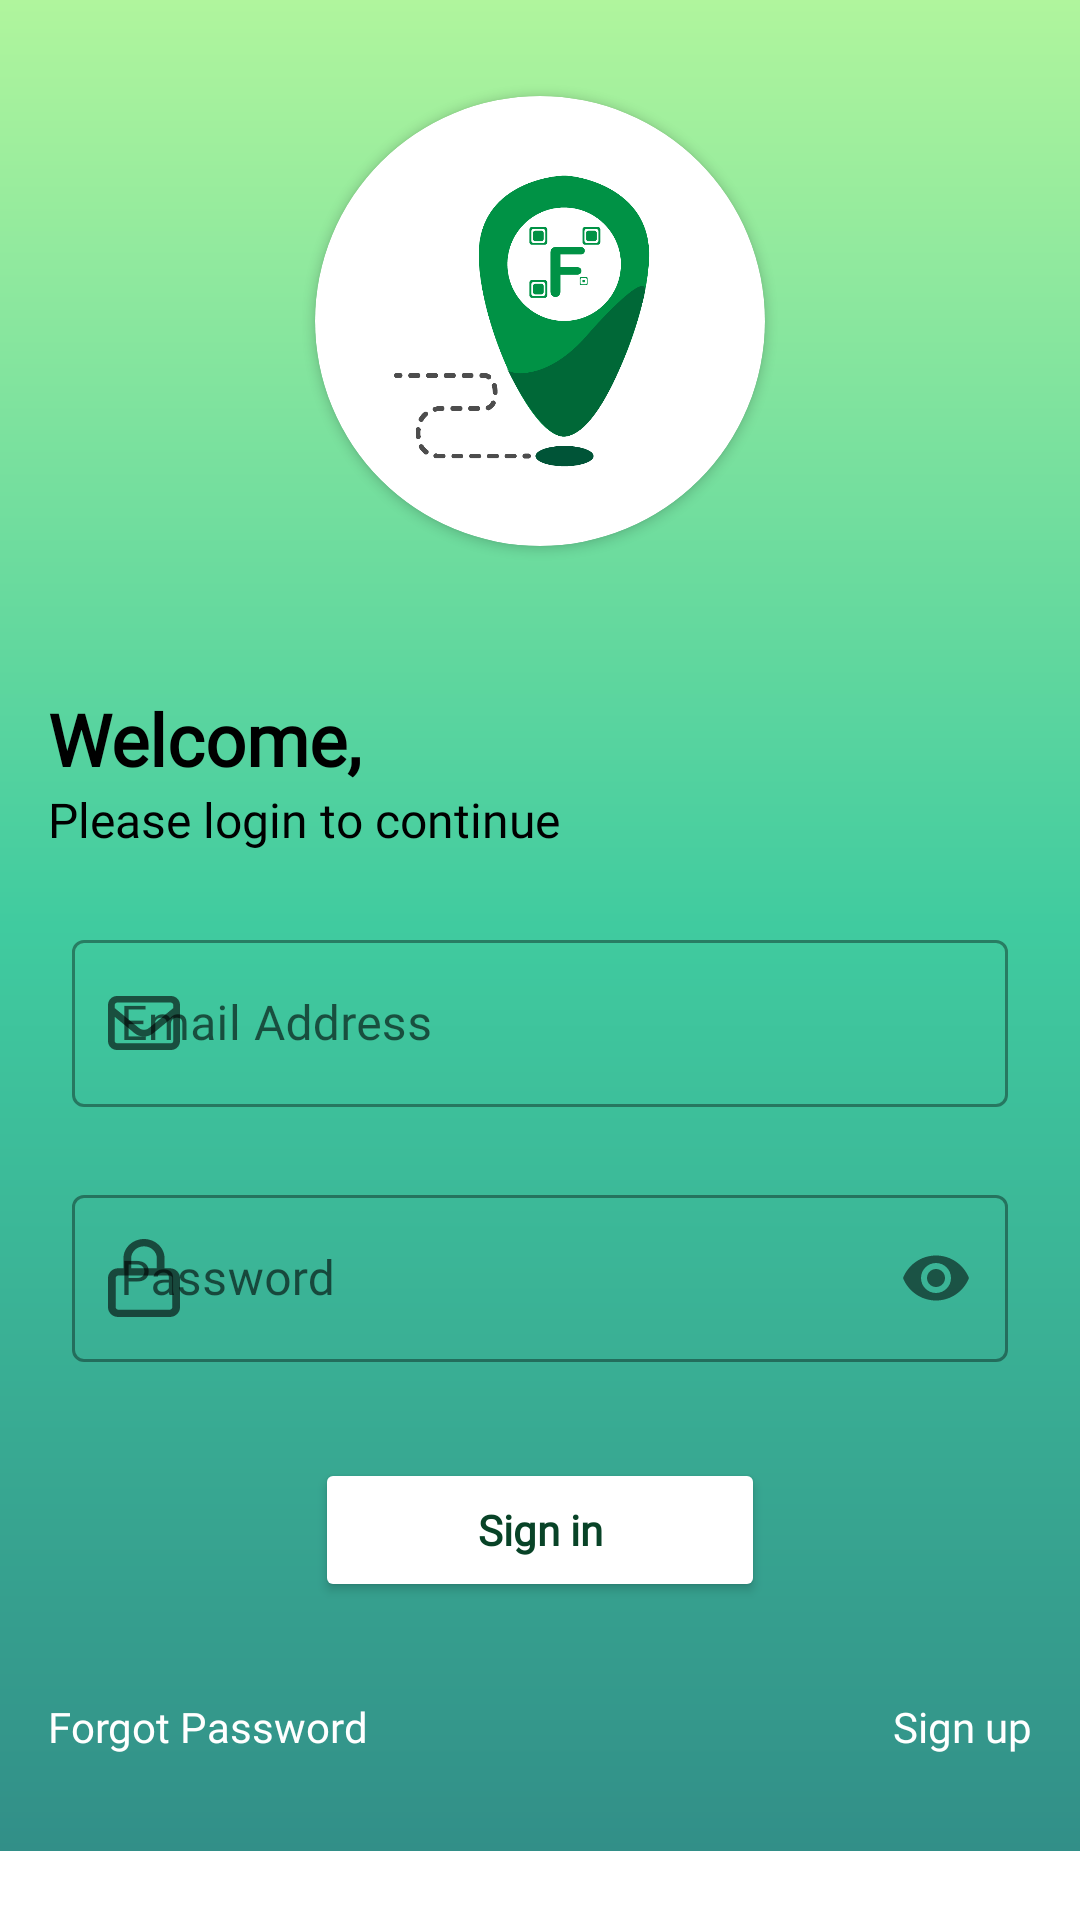

Produce the Android XML layout that renders to this screen, including the resource entries it uses.
<!-- AndroidManifest.xml: application theme Theme.FastFare -->
<!-- res/layout/activity_login.xml -->
<?xml version="1.0" encoding="utf-8"?>
<androidx.constraintlayout.widget.ConstraintLayout xmlns:android="http://schemas.android.com/apk/res/android"
    xmlns:app="http://schemas.android.com/apk/res-auto"
    xmlns:tools="http://schemas.android.com/tools"
    android:layout_width="match_parent"
    android:layout_height="match_parent"
    tools:context=".auth.Login">

    <ScrollView
        android:layout_width="match_parent"
        android:layout_height="match_parent"
        app:layout_constraintBottom_toBottomOf="parent"
        app:layout_constraintEnd_toEndOf="parent"
        app:layout_constraintHorizontal_bias="0.0"
        app:layout_constraintStart_toStartOf="parent"
        app:layout_constraintTop_toTopOf="parent"
        app:layout_constraintVertical_bias="1.0">

        <LinearLayout
            android:id="@+id/login_linearlayout"
            android:layout_width="match_parent"
            android:layout_height="wrap_content"
            android:background="@drawable/gradient_greenwhite"
            android:gravity="center"
            android:orientation="vertical"
            android:padding="16dp">

            <androidx.cardview.widget.CardView
                android:layout_width="150dp"
                android:layout_height="150dp"
                android:layout_margin="16dp"
                app:cardCornerRadius="150dp"
                app:cardElevation="2dp"
                app:srcCompat="@drawable/logo_app_color">

                <ImageView
                    android:id="@+id/imageView3"
                    android:layout_width="wrap_content"
                    android:layout_height="wrap_content"
                    android:layout_margin="16dp"
                    app:srcCompat="@drawable/logo_app_color" />

            </androidx.cardview.widget.CardView>

            <TextView
                android:id="@+id/textView2"
                android:layout_width="match_parent"
                android:layout_height="wrap_content"
                android:layout_marginTop="32dp"
                android:fontFamily="@font/main_font"
                android:text="Welcome,"
                android:textColor="@color/black"
                android:textSize="24sp"
                android:textStyle="bold" />

            <TextView
                android:id="@+id/textView3"
                android:layout_width="match_parent"
                android:layout_height="wrap_content"
                android:fontFamily="@font/main_font"
                android:text="Please login to continue"
                android:textColor="@color/black"
                android:textSize="16sp" />

            <com.google.android.material.textfield.TextInputLayout
                style="@style/Widget.MaterialComponents.TextInputLayout.OutlinedBox"
                android:layout_width="match_parent"
                android:layout_height="wrap_content"
                android:layout_marginTop="16dp"
                android:layout_marginBottom="8dp"
                android:hint="Email Address"
                android:padding="8dp"
                app:startIconDrawable="@drawable/ic_envelope">

                <com.google.android.material.textfield.TextInputEditText
                    android:id="@+id/login_tietEmail"
                    android:layout_width="match_parent"
                    android:layout_height="wrap_content"
                    android:fontFamily="@font/main_font"
                    android:inputType="textEmailAddress" />
            </com.google.android.material.textfield.TextInputLayout>

            <com.google.android.material.textfield.TextInputLayout
                style="@style/Widget.MaterialComponents.TextInputLayout.OutlinedBox"
                android:layout_width="match_parent"
                android:layout_height="match_parent"
                android:layout_marginBottom="16dp"
                android:hint="Password"
                android:padding="8dp"
                app:passwordToggleEnabled="true"
                app:startIconDrawable="@drawable/ic_lock">

                <com.google.android.material.textfield.TextInputEditText
                    android:id="@+id/login_tietPassword"
                    android:layout_width="match_parent"
                    android:layout_height="wrap_content"
                    android:fontFamily="@font/main_font"
                    android:inputType="textWebPassword" />
            </com.google.android.material.textfield.TextInputLayout>

            <androidx.appcompat.widget.AppCompatButton
                android:id="@+id/login_btnSignin"
                android:layout_width="150dp"
                android:layout_height="wrap_content"
                android:layout_marginTop="8dp"
                android:layout_marginBottom="24dp"
                android:backgroundTint="@color/white"
                android:fontFamily="@font/questrial_regular"
                android:onClick="btnLogin"
                android:text="Sign in"
                android:textAllCaps="false"
                android:textColor="@color/app_green_dark"
                android:textStyle="bold" />

            <androidx.constraintlayout.widget.ConstraintLayout
                android:layout_width="match_parent"
                android:layout_height="match_parent"
                android:layout_marginTop="8dp"
                android:layout_marginBottom="16dp">

                <TextView
                    android:id="@+id/textView5"
                    android:layout_width="wrap_content"
                    android:layout_height="wrap_content"
                    android:layout_weight="1"
                    android:clickable="true"
                    android:fontFamily="@font/main_font"
                    android:onClick="btnSignUp"
                    android:text="Sign up"
                    android:textColor="@color/white"
                    android:textSize="14sp"
                    app:layout_constraintBottom_toBottomOf="parent"
                    app:layout_constraintEnd_toEndOf="parent"
                    app:layout_constraintTop_toTopOf="parent" />

                <TextView
                    android:id="@+id/textView4"
                    android:layout_width="wrap_content"
                    android:layout_height="wrap_content"
                    android:layout_weight="1"
                    android:clickable="true"
                    android:fontFamily="@font/main_font"
                    android:onClick="btnForgot"
                    android:text="Forgot Password"
                    android:textColor="@color/white"
                    android:textSize="14sp"
                    app:layout_constraintBottom_toBottomOf="parent"
                    app:layout_constraintStart_toStartOf="parent"
                    app:layout_constraintTop_toTopOf="parent" />
            </androidx.constraintlayout.widget.ConstraintLayout>

        </LinearLayout>
    </ScrollView>
</androidx.constraintlayout.widget.ConstraintLayout>
<!-- resources referenced by this layout -->
<resources>
  <color name="app_green_dark">#FF084327</color>
  <color name="black">#FF000000</color>
  <color name="white">#FFFFFFFF</color>
  <!-- drawable gradient_greenwhite (drawable) -->
  <?xml version="1.0" encoding="utf-8"?>
  <shape xmlns:android="http://schemas.android.com/apk/res/android">
      <gradient
          android:type="linear"
          android:startColor="#b0f59d"
          android:centerColor="#40cb9f"
          android:endColor="#328f88"
          android:gradientRadius="300dp"
          android:angle="335" />
  </shape>
  <!-- drawable ic_envelope (drawable) -->
  <?xml version="1.0" encoding="utf-8"?>
  <vector xmlns:android="http://schemas.android.com/apk/res/android" xmlns:aapt="http://schemas.android.com/aapt"
      android:viewportWidth="512"
      android:viewportHeight="512"
      android:width="24dp"
      android:height="24dp">
      <path
          android:pathData="M0 128C0 92.65 28.65 64 64 64H448C483.3 64 512 92.65 512 128V384C512 419.3 483.3 448 448 448H64C28.65 448 0 419.3 0 384V128zM48 128V150.1L220.5 291.7C241.1 308.7 270.9 308.7 291.5 291.7L464 150.1V127.1C464 119.2 456.8 111.1 448 111.1H64C55.16 111.1 48 119.2 48 127.1L48 128zM48 212.2V384C48 392.8 55.16 400 64 400H448C456.8 400 464 392.8 464 384V212.2L322 328.8C283.6 360.3 228.4 360.3 189.1 328.8L48 212.2z"
          android:fillColor="#000000" />
  </vector>
  <!-- drawable ic_lock (drawable) -->
  <?xml version="1.0" encoding="utf-8"?>
  <vector xmlns:android="http://schemas.android.com/apk/res/android" xmlns:aapt="http://schemas.android.com/aapt"
      android:viewportWidth="448"
      android:viewportHeight="512"
      android:width="24dp"
      android:height="26dp">
      <path
          android:pathData="M96 192V128C96 57.31 153.3 0 224 0C294.7 0 352 57.31 352 128V192H384C419.3 192 448 220.7 448 256V448C448 483.3 419.3 512 384 512H64C28.65 512 0 483.3 0 448V256C0 220.7 28.65 192 64 192H96zM144 192H304V128C304 83.82 268.2 48 224 48C179.8 48 144 83.82 144 128V192zM48 448C48 456.8 55.16 464 64 464H384C392.8 464 400 456.8 400 448V256C400 247.2 392.8 240 384 240H64C55.16 240 48 247.2 48 256V448z"
          android:fillColor="#000000" />
  </vector>
  <!-- drawable logo_app_color: png bitmap (drawable, 27716 bytes) -->
  <style name="Theme.FastFare" parent="Theme.MaterialComponents.DayNight.DarkActionBar">
          
          <item name="colorPrimary">@color/app_green_dark</item>
          <item name="colorPrimaryVariant">@color/app_green</item>
          <item name="colorOnPrimary">@color/white</item>
          
          <item name="colorSecondary">@color/teal_200</item>
          <item name="colorSecondaryVariant">@color/teal_700</item>
          <item name="colorOnSecondary">@color/black</item>
          
          <item name="android:statusBarColor" tools:targetApi="l">?attr/colorPrimaryVariant</item>
          
      </style>
  <color name="app_green">#FF509660</color>
  <color name="teal_200">#FF03DAC5</color>
  <color name="teal_700">#FF018786</color>
</resources>
